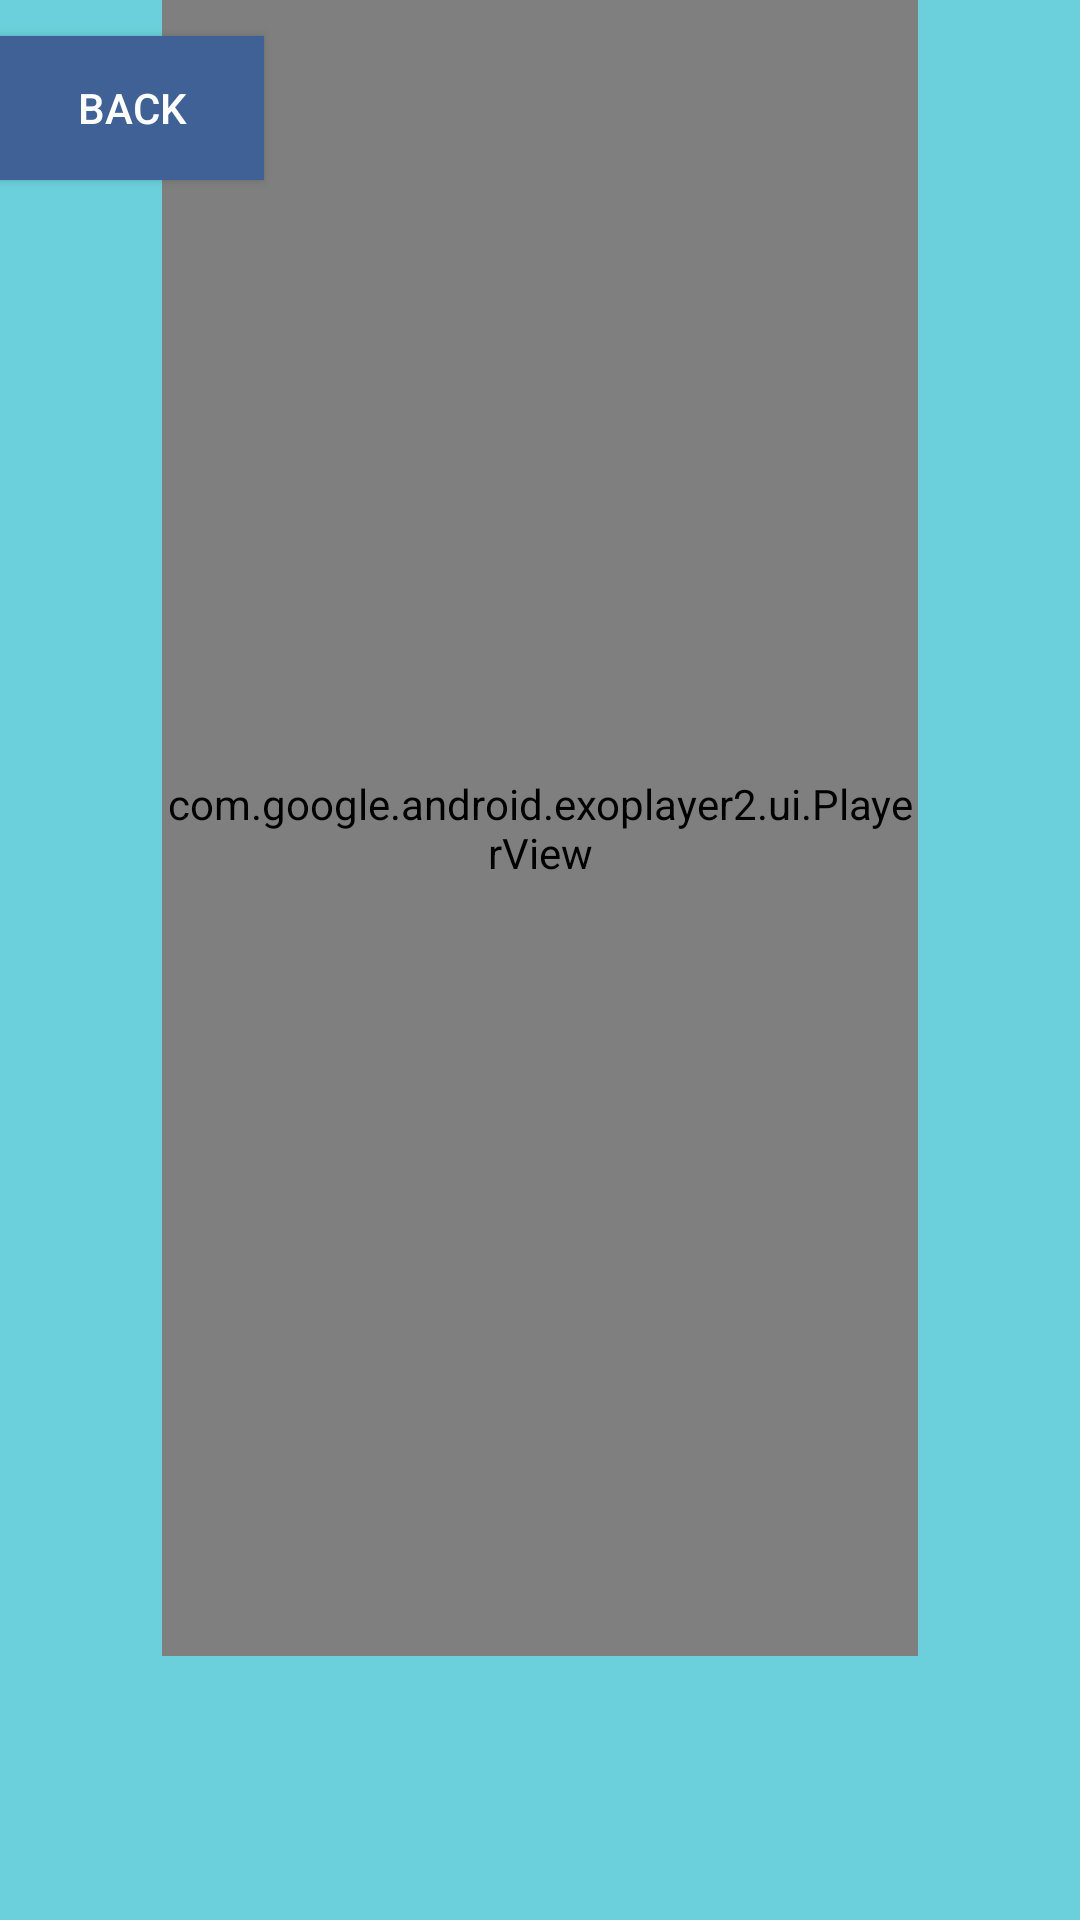

Write the Android layout XML for this screen, with the resource values it uses.
<!-- AndroidManifest.xml: activity theme Theme.AppCompat.DayNight.NoActionBar -->
<!-- res/layout/activity_player.xml -->
<?xml version="1.0" encoding="utf-8"?>
<androidx.constraintlayout.widget.ConstraintLayout xmlns:android="http://schemas.android.com/apk/res/android"
    xmlns:tools="http://schemas.android.com/tools"
    xmlns:app="http://schemas.android.com/apk/res-auto"
    android:layout_width="match_parent"
    android:layout_height="match_parent"
    android:orientation="vertical"
    android:id="@+id/constraintLayout"
    android:background="#6BD0DB">

    <Button
        android:id="@+id/btnBack"
        android:layout_width="wrap_content"
        android:layout_height="wrap_content"
        app:layout_constraintStart_toStartOf="parent"
        app:layout_constraintTop_toTopOf="parent"
        android:layout_marginTop="12dp"
        android:background="#406196"
        android:textColor="@color/white"
        android:foregroundTint="@color/white"
        android:text="@string/btn_back"/>
    <com.google.android.exoplayer2.ui.PlayerView
        android:id="@+id/playerView"
        android:layout_width="0dp"
        android:layout_height="0dp"
        app:resize_mode="fill"
        app:controller_layout_id="@layout/exo_playback_control_view"
        app:layout_constraintWidth_percent="0.7"
        app:layout_constraintBottom_toTopOf="@+id/rvVideosTitles"
        app:layout_constraintStart_toStartOf="parent"
        app:layout_constraintEnd_toEndOf="parent"
        app:layout_constraintTop_toTopOf="parent">


    </com.google.android.exoplayer2.ui.PlayerView>

    <androidx.recyclerview.widget.RecyclerView
        android:id="@+id/rvVideosTitles"
        android:layout_width="0dp"
        android:layout_height="80dp"
        android:layout_marginBottom="8dp"
        app:layout_constraintStart_toStartOf="parent"
        app:layout_constraintEnd_toEndOf="parent"
        app:layout_constraintBottom_toBottomOf="parent"
        tools:listitem="@layout/video_name_row"/>
    <ProgressBar
        android:id="@+id/pbPlayer"
        style="?android:attr/indeterminateProgressStyle"
        android:layout_width="wrap_content"
        android:layout_height="wrap_content"
        android:layout_centerInParent="true"
        android:indeterminate="true"
        android:visibility="gone"
        app:layout_constraintVertical_bias="0.4"
        app:layout_constraintStart_toStartOf="parent"
        app:layout_constraintEnd_toEndOf="parent"
        app:layout_constraintBottom_toBottomOf="parent"
        app:layout_constraintTop_toTopOf="parent"
        />
</androidx.constraintlayout.widget.ConstraintLayout>
<!-- res/layout/exo_playback_control_view.xml (included above) -->
<?xml version="1.0" encoding="utf-8"?>
<androidx.constraintlayout.widget.ConstraintLayout xmlns:android="http://schemas.android.com/apk/res/android"
    xmlns:app="http://schemas.android.com/apk/res-auto"
    xmlns:tool="http://schemas.android.com/tools"
    android:layout_width="match_parent"
    android:layout_height="match_parent"
    android:paddingTop="12dp"
    android:visibility="visible"
    app:layout_constraintEnd_toEndOf="parent"
    app:layout_constraintStart_toStartOf="parent"
    app:layout_constraintBottom_toBottomOf="parent"
    >
    <androidx.constraintlayout.widget.ConstraintLayout
        android:layout_width="match_parent"
        android:layout_height="50dp"
        android:background="#99000000"
        android:paddingTop="12dp"
        android:visibility="visible"
        app:layout_constraintEnd_toEndOf="parent"
        app:layout_constraintStart_toStartOf="parent"
        app:layout_constraintBottom_toBottomOf="parent">

    <ImageButton
        android:id="@+id/exo_play"
        style="@style/ExoMediaButton.Play"
        android:layout_width="48dp"
        android:layout_height="48dp"
        android:src="@drawable/exo_icon_play"
        app:layout_constraintBottom_toBottomOf="parent"
        app:layout_constraintStart_toStartOf="parent" />

    <ImageButton
        android:id="@+id/exo_pause"
        style="@style/ExoMediaButton.Pause"
        android:layout_width="48dp"
        android:layout_height="48dp"
        android:padding="3dp"
        android:src="@drawable/exo_icon_pause"
        app:layout_constraintBottom_toBottomOf="parent"
        app:layout_constraintStart_toStartOf="parent"
       />

    <ImageButton
        android:id="@+id/exo_fullscreen"
        style="@style/ExoMediaButton.Rewind"
        android:layout_width="48dp"
        android:layout_height="48dp"
        android:layout_marginEnd="12dp"
        android:padding="3dp"
        android:scaleType="fitXY"
        android:src="@drawable/ic_fullscreen"
        android:visibility="visible"
        app:layout_constraintBottom_toBottomOf="parent"
        app:layout_constraintRight_toRightOf="parent" />

    <ImageButton
        android:id="@+id/exo_zoom_out"
        style="@style/ExoMediaButton.Rewind"
        android:layout_width="48dp"
        android:layout_height="48dp"
        android:layout_marginEnd="12dp"
        android:scaleType="fitXY"
        android:padding="3dp"

        android:src="@drawable/ic_fullscreen_exit"
        android:visibility="gone"
        app:layout_constraintBottom_toBottomOf="parent"
        app:layout_constraintRight_toRightOf="parent" />

    </androidx.constraintlayout.widget.ConstraintLayout>
</androidx.constraintlayout.widget.ConstraintLayout>
<!-- res/layout/video_name_row.xml (included above) -->
<?xml version="1.0" encoding="utf-8"?>
<LinearLayout xmlns:android="http://schemas.android.com/apk/res/android"
    android:id="@+id/nameLayout"
    android:layout_width="wrap_content"
    android:layout_height="50dp"
    android:layout_margin="5dp">

    <TextView
        android:id="@+id/tv_videoName"
        android:layout_width="match_parent"
        android:layout_height="match_parent"
        android:layout_gravity="center"
        android:layout_marginStart="10dp"
        android:layout_marginTop="10dp"
        android:layout_marginEnd="10dp"
        android:layout_marginBottom="10dp"
        android:gravity="center"
        android:minWidth="100dp"
        android:textColor="@color/black"
        android:textSize="16sp"
        android:textStyle="bold" />

</LinearLayout>
<!-- resources referenced by this layout -->
<resources>
  <color name="black">#FF000000</color>
  <color name="white">#FFFFFFFF</color>
  <string name="btn_back">Back</string>
</resources>
